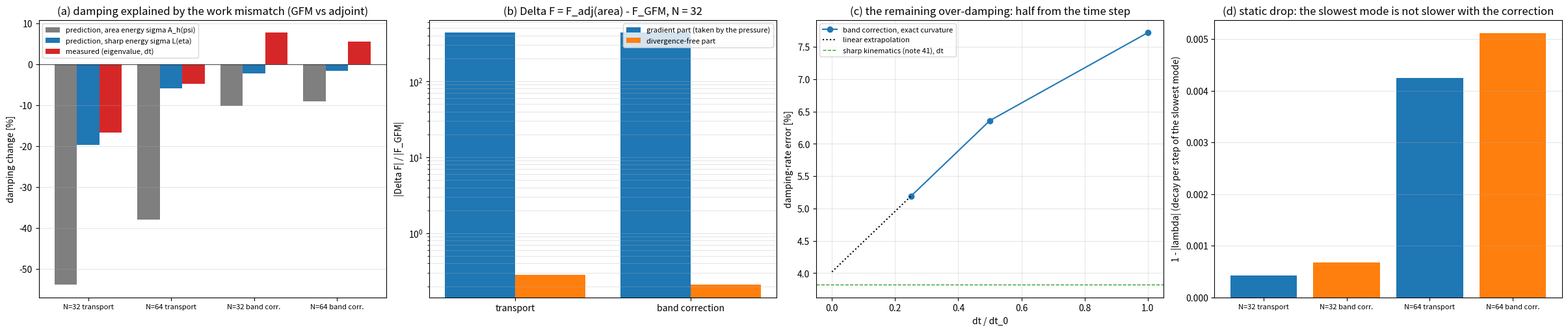

Write the Python code that produced this figure. (Note: this script raises an exception after producing the figure.)
"""Energy consistency of the corrected CLS kinematics with the GFM force (docs/notes/45): ``adjoint_kinematics.png``.
Measured numbers (cases.adjoint_kinematics_measure, cases.capwave_jacobian, cases.step_jacobian) copied here.

    python -m cases.adjoint_kinematics_figures [--out docs/figures]
"""

from __future__ import annotations

import argparse

import numpy as np

#: (case) -> (prediction with the area energy, prediction with the sharp energy, measured eigenvalue), exact curvature
PRED = {"N=32 transport": (-0.5382, -0.1970, -0.1663), "N=64 transport": (-0.3795, -0.0584, -0.0469),
        "N=32 band corr.": (-0.1021, -0.0217, 0.0772), "N=64 band corr.": (-0.0903, -0.0162, 0.0555)}
#: N = 32, area energy: |Delta F| / |F_GFM|: (gradient part, divergence-free part)
SPLIT = {"transport": (436.93, 0.281), "band correction": (436.93, 0.209)}
#: band correction, exact curvature, N = 32: dt fraction -> damping error
DT = {1.0: 0.0772, 0.5: 0.0636, 0.25: 0.0519}
#: static drop, leading |lambda| of one step's Jacobian, N = 32 / 64
DROP = {"N=32 transport": 0.99957, "N=32 band corr.": 0.99933, "N=64 transport": 0.99575, "N=64 band corr.": 0.99489}


def main() -> None:
    import matplotlib

    matplotlib.use("Agg")
    import matplotlib.pyplot as plt

    ap = argparse.ArgumentParser()
    ap.add_argument("--out", default="docs/figures")
    args = ap.parse_args()
    fig, ax = plt.subplots(1, 4, figsize=(24, 5.0), constrained_layout=True)
    labs = list(PRED)
    x = np.arange(len(labs))
    for k, (name, c) in enumerate((("prediction, area energy sigma A_h(psi)", "C7"), ("prediction, sharp energy sigma L(eta)", "C0"),
                                   ("measured (eigenvalue, dt)", "C3"))):
        ax[0].bar(x + (k - 1) * 0.27, [100 * PRED[l][k] for l in labs], 0.27, label=name, color=c)
    ax[0].set_xticks(x)
    ax[0].set_xticklabels(labs, fontsize=8)
    ax[0].axhline(0, color="k", lw=0.5)
    ax[0].set_ylabel("damping change [%]")
    ax[0].set_title("(a) damping explained by the work mismatch (GFM vs adjoint)")
    ax[0].legend(fontsize=8)
    ax[0].grid(alpha=0.3, axis="y")

    names = list(SPLIT)
    ax[1].bar(np.arange(2) - 0.2, [SPLIT[n][0] for n in names], 0.4, label="gradient part (taken by the pressure)")
    ax[1].bar(np.arange(2) + 0.2, [SPLIT[n][1] for n in names], 0.4, label="divergence-free part")
    ax[1].set_yscale("log")
    ax[1].set_xticks(np.arange(2))
    ax[1].set_xticklabels(names)
    ax[1].set_ylabel("|Delta F| / |F_GFM|")
    ax[1].set_title("(b) Delta F = F_adj(area) - F_GFM, N = 32")
    ax[1].legend(fontsize=8)
    ax[1].grid(alpha=0.3, axis="y", which="both")

    d = sorted(DT)
    ax[2].plot(d, [100 * DT[k] for k in d], "o-", label="band correction, exact curvature")
    ax[2].plot([0.0, 0.25], [100 * (2 * DT[0.25] - DT[0.5]), 100 * DT[0.25]], "k:", label="linear extrapolation")
    ax[2].axhline(3.82, color="C2", ls="--", lw=1, label="sharp kinematics (note 41), dt")
    ax[2].set_xlabel("dt / dt_0")
    ax[2].set_ylabel("damping-rate error [%]")
    ax[2].set_title("(c) the remaining over-damping: half from the time step")
    ax[2].legend(fontsize=8)
    ax[2].grid(alpha=0.3)

    ax[3].bar(list(DROP), [1 - v for v in DROP.values()], color=["C0", "C1", "C0", "C1"])
    ax[3].set_ylabel("1 - |lambda| (decay per step of the slowest mode)")
    ax[3].set_title("(d) static drop: the slowest mode is not slower with the correction")
    ax[3].grid(alpha=0.3, axis="y")
    for t in ax[3].get_xticklabels():
        t.set_fontsize(8)
    fig.savefig(f"{args.out}/adjoint_kinematics.png", dpi=100)
    print("wrote", f"{args.out}/adjoint_kinematics.png")


if __name__ == "__main__":
    main()
